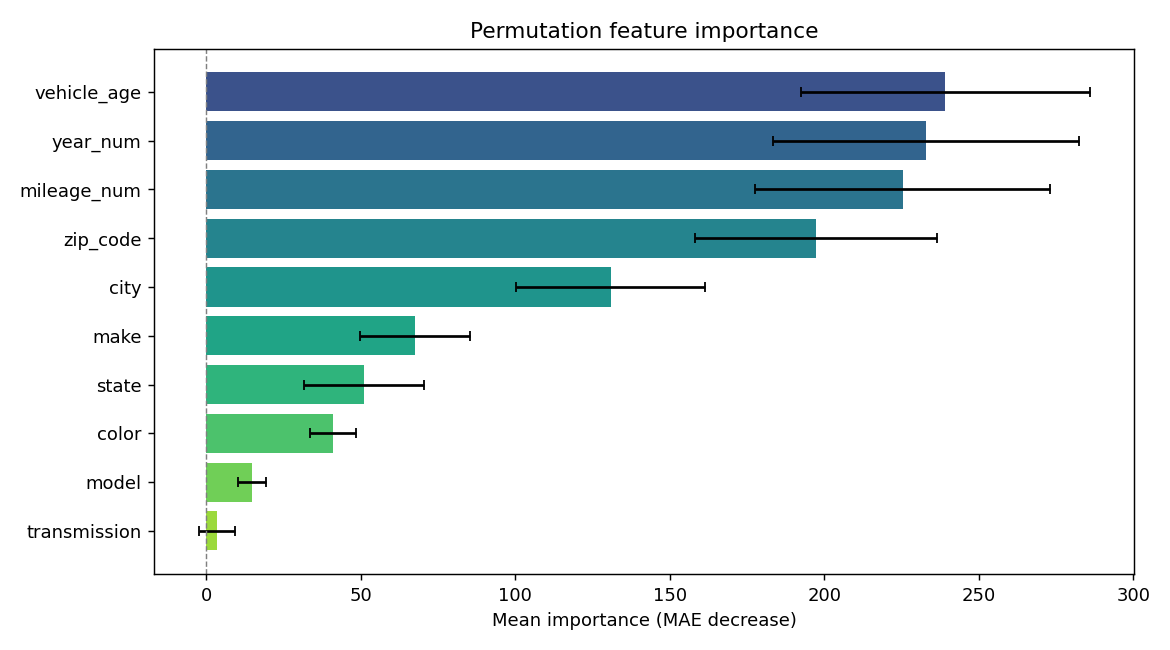

Data behind this chart, as committed beside it:
feature, importance, std
vehicle_age, 239.1, 46.72
year_num, 232.8, 49.47
mileage_num, 225.4, 47.78
zip_code, 197.2, 39.16
city, 130.9, 30.62
make, 67.4, 17.74
state, 50.96, 19.4
color, 40.93, 7.544
model, 14.77, 4.411
transmission, 3.377, 5.931
